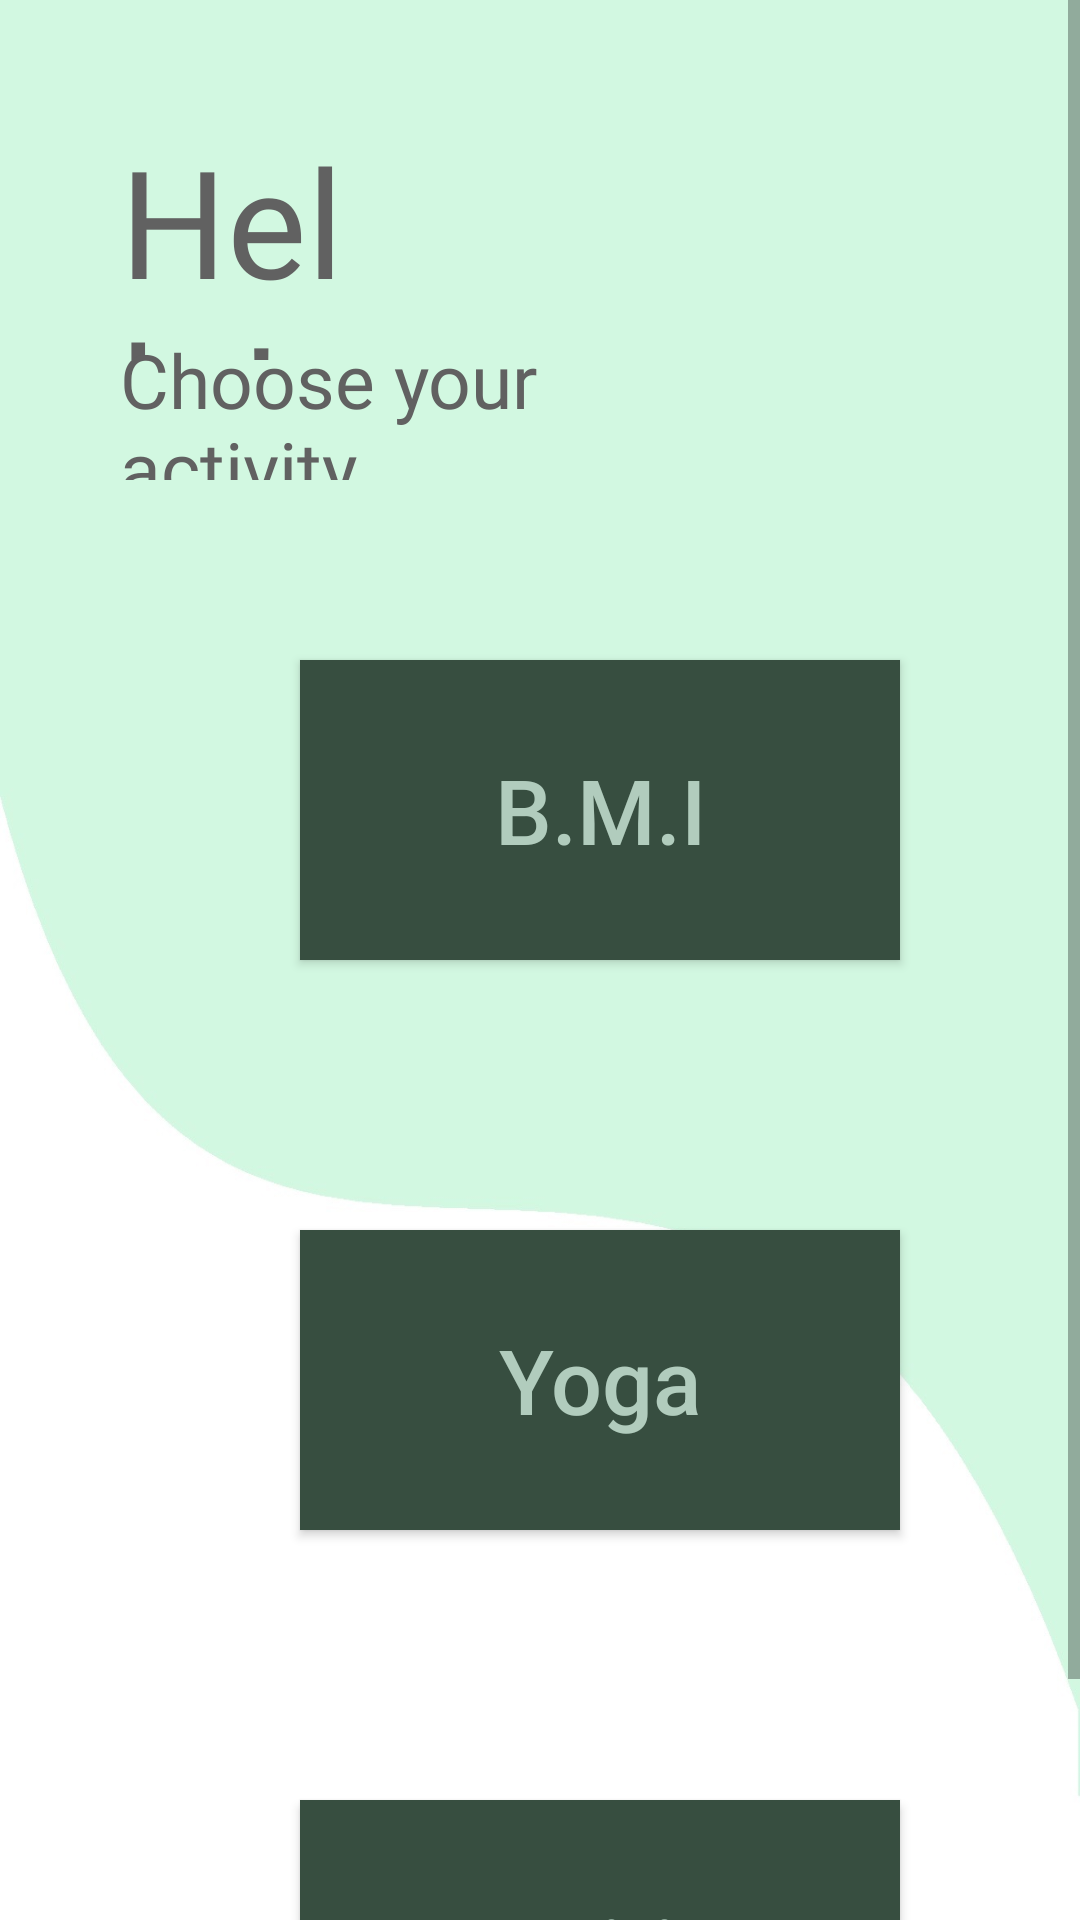

Reconstruct the res/layout file that produces this screen, plus the resources it refers to.
<!-- AndroidManifest.xml: application theme Theme.MyFitnessPal -->
<!-- res/layout/activity_after_splash.xml -->
<?xml version="1.0" encoding="utf-8"?>
<ScrollView xmlns:android="http://schemas.android.com/apk/res/android"
    xmlns:app="http://schemas.android.com/apk/res-auto"
    xmlns:tools="http://schemas.android.com/tools"
    android:layout_width="match_parent"
    android:layout_height="match_parent"
    tools:context=".aftersplash"
    android:background="@drawable/bg1">

    <LinearLayout
        android:layout_width="match_parent"
        android:layout_height="wrap_content"
        android:orientation="vertical"
        android:paddingBottom="0dp">

        <RelativeLayout
            android:layout_width="match_parent"
            android:layout_height="match_parent">

            <TextView
                android:id="@+id/textview1"
                android:layout_width="wrap_content"
                android:layout_height="80dp"
                android:layout_alignParentStart="true"
                android:layout_alignParentTop="true"
                android:layout_alignParentEnd="true"
                android:layout_marginStart="40dp"
                android:layout_marginTop="40dp"
                android:layout_marginEnd="241dp"
                android:layout_marginBottom="40dp"
                android:fontFamily="@font/sarala"
                android:text="Hello!"
                android:textSize="50dp"
                android:textColor="#616161"></TextView>

            <TextView
                android:layout_width="wrap_content"
                android:layout_height="80dp"
                android:layout_alignBottom="@+id/textview1"
                android:layout_alignParentEnd="true"
                android:layout_marginStart="40dp"
                android:layout_marginTop="110dp"
                android:layout_marginEnd="140dp"
                android:layout_marginBottom="-70dp"
                android:fontFamily="@font/sarala"
                android:text="Choose your activity"
                android:textColor="#616161"
                android:textSize="25dp"></TextView>

        </RelativeLayout>

        <LinearLayout
            android:layout_width="fill_parent"
            android:layout_height="572dp"
            android:orientation="vertical"
            android:layout_gravity="center">

            <androidx.cardview.widget.CardView
                android:layout_width="fill_parent"
                android:layout_height="wrap_content"
                android:backgroundTint="@android:color/transparent"
                android:layout_gravity="center"
                android:outlineProvider="none">

                <androidx.appcompat.widget.AppCompatButton
                    android:id="@+id/button1"
                    android:layout_width="200dp"
                    android:layout_height="100dp"
                    android:layout_above="@+id/button2"
                    android:layout_alignParentTop="true"
                    android:layout_centerHorizontal="true"
                    android:layout_marginTop="60dp"
                    android:layout_marginBottom="30dp"
                    android:background="@drawable/custom_button"
                    android:text="B.M.I"
                    android:textColor="#b1ccbd"
                    android:textSize="30dp"
                    android:layout_marginLeft="100dp">

                </androidx.appcompat.widget.AppCompatButton>
            </androidx.cardview.widget.CardView>

            <androidx.cardview.widget.CardView
                android:layout_width="fill_parent"
                android:layout_height="wrap_content"
                android:backgroundTint="@android:color/transparent"
                android:layout_gravity="center"
                android:outlineProvider="none">

                <androidx.appcompat.widget.AppCompatButton
                    android:id="@+id/button2"
                    android:layout_width="200dp"
                    android:layout_height="100dp"
                    android:layout_above="@+id/button2"
                    android:layout_alignParentTop="true"
                    android:layout_centerHorizontal="true"
                    android:layout_marginTop="60dp"
                    android:layout_marginBottom="30dp"
                    android:background="@drawable/custom_button"
                    android:text="Yoga"
                    android:textAllCaps="false"
                    android:textColor="#b1ccbd"
                    android:textSize="30dp"
                    android:layout_marginLeft="100dp">

                </androidx.appcompat.widget.AppCompatButton>
            </androidx.cardview.widget.CardView>
            <androidx.cardview.widget.CardView
                android:layout_width="fill_parent"
                android:layout_height="wrap_content"
                android:backgroundTint="@android:color/transparent"
                android:layout_gravity="center"
                android:outlineProvider="none">

                <androidx.appcompat.widget.AppCompatButton
                    android:id="@+id/button3"
                    android:layout_width="200dp"
                    android:layout_height="100dp"
                    android:layout_above="@+id/button2"
                    android:layout_alignParentTop="true"
                    android:layout_centerHorizontal="true"
                    android:layout_marginTop="60dp"
                    android:layout_marginBottom="30dp"
                    android:background="@drawable/custom_button"
                    android:text="Nutrition"
                    android:textAllCaps="false"
                    android:textColor="#b1ccbd"
                    android:textSize="30dp"
                    android:layout_marginLeft="100dp">

                </androidx.appcompat.widget.AppCompatButton>
            </androidx.cardview.widget.CardView>
            <androidx.cardview.widget.CardView
                android:layout_width="fill_parent"
                android:layout_height="wrap_content"
                android:backgroundTint="@android:color/transparent"
                android:layout_gravity="center"
                android:outlineProvider="none">

                <androidx.appcompat.widget.AppCompatButton
                    android:id="@+id/button4"
                    android:layout_width="200dp"
                    android:layout_height="100dp"
                    android:layout_above="@+id/button2"
                    android:layout_alignParentTop="true"
                    android:layout_centerHorizontal="true"
                    android:layout_marginTop="60dp"
                    android:layout_marginBottom="30dp"
                    android:background="@drawable/custom_button"
                    android:text="Wellness"
                    android:textAllCaps="false"
                    android:textColor="#b1ccbd"
                    android:textSize="30dp">

                </androidx.appcompat.widget.AppCompatButton>
            </androidx.cardview.widget.CardView>
        </LinearLayout>
    </LinearLayout>
</ScrollView>
<!-- resources referenced by this layout -->
<resources>
  <!-- drawable bg1: jpg bitmap (drawable, 49396 bytes) -->
  <!-- drawable custom_button (drawable) -->
  <?xml version="1.0" encoding="utf-8"?>
  <shape xmlns:android="http://schemas.android.com/apk/res/android">
      <solid android:color="#374E40"/>
  
  </shape>
  <style name="Theme.MyFitnessPal" parent="Theme.MaterialComponents.DayNight.NoActionBar">
          
          <item name="colorPrimary">@color/purple_500</item>
          <item name="colorPrimaryVariant">@color/purple_700</item>
          <item name="colorOnPrimary">@color/white</item>
          
          <item name="colorSecondary">@color/teal_200</item>
          <item name="colorSecondaryVariant">@color/teal_700</item>
          <item name="colorOnSecondary">@color/black</item>
          
          <item name="android:statusBarColor">?attr/colorPrimaryVariant</item>
          
      </style>
  <color name="purple_500">#FF6200EE</color>
  <color name="purple_700">#FF3700B3</color>
  <color name="white">#FFFFFFFF</color>
  <color name="teal_200">#FF03DAC5</color>
  <color name="teal_700">#FF018786</color>
  <color name="black">#FF000000</color>
</resources>
